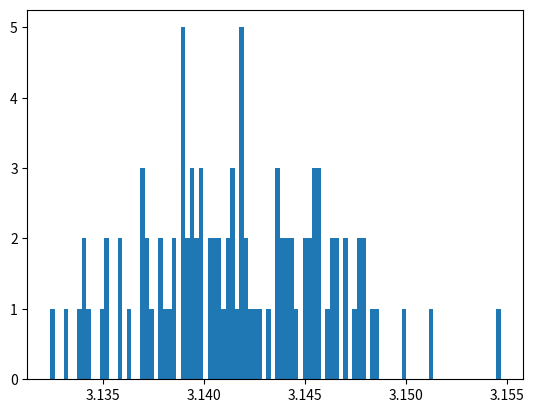

Source code (Python):
import random
import matplotlib.pyplot as plt
import math
import numpy as np
import sys
import time


class FrequencySimulation:
    """This is the frequency simulator"""

    """"""

    def __init__(self, l):
        self.l = l

    @property
    def frequency_data(self):
        return {
            j: len([i for i in self.l if i == j]) / len(self.l) for j in set(self.l)
        }


class DiceSimulation(FrequencySimulation):
    def __init__(self, faces, roll_amt, sum_amt):
        super().__init__(
            [
                sum([random.choice(faces) for q in range(0, sum_amt)])
                for i in range(0, roll_amt)
            ]
        )


def f():
    return FrequencySimulation(
        [
            random.uniform(-1, 1) ** 2 + random.uniform(-1, 1) ** 2 < 1
            for i in range(0, 100000)
        ]
    )


a = [f().frequency_data[True] * 4 for i in range(0, 100)]
plt.hist(a, 100)
plt.show()